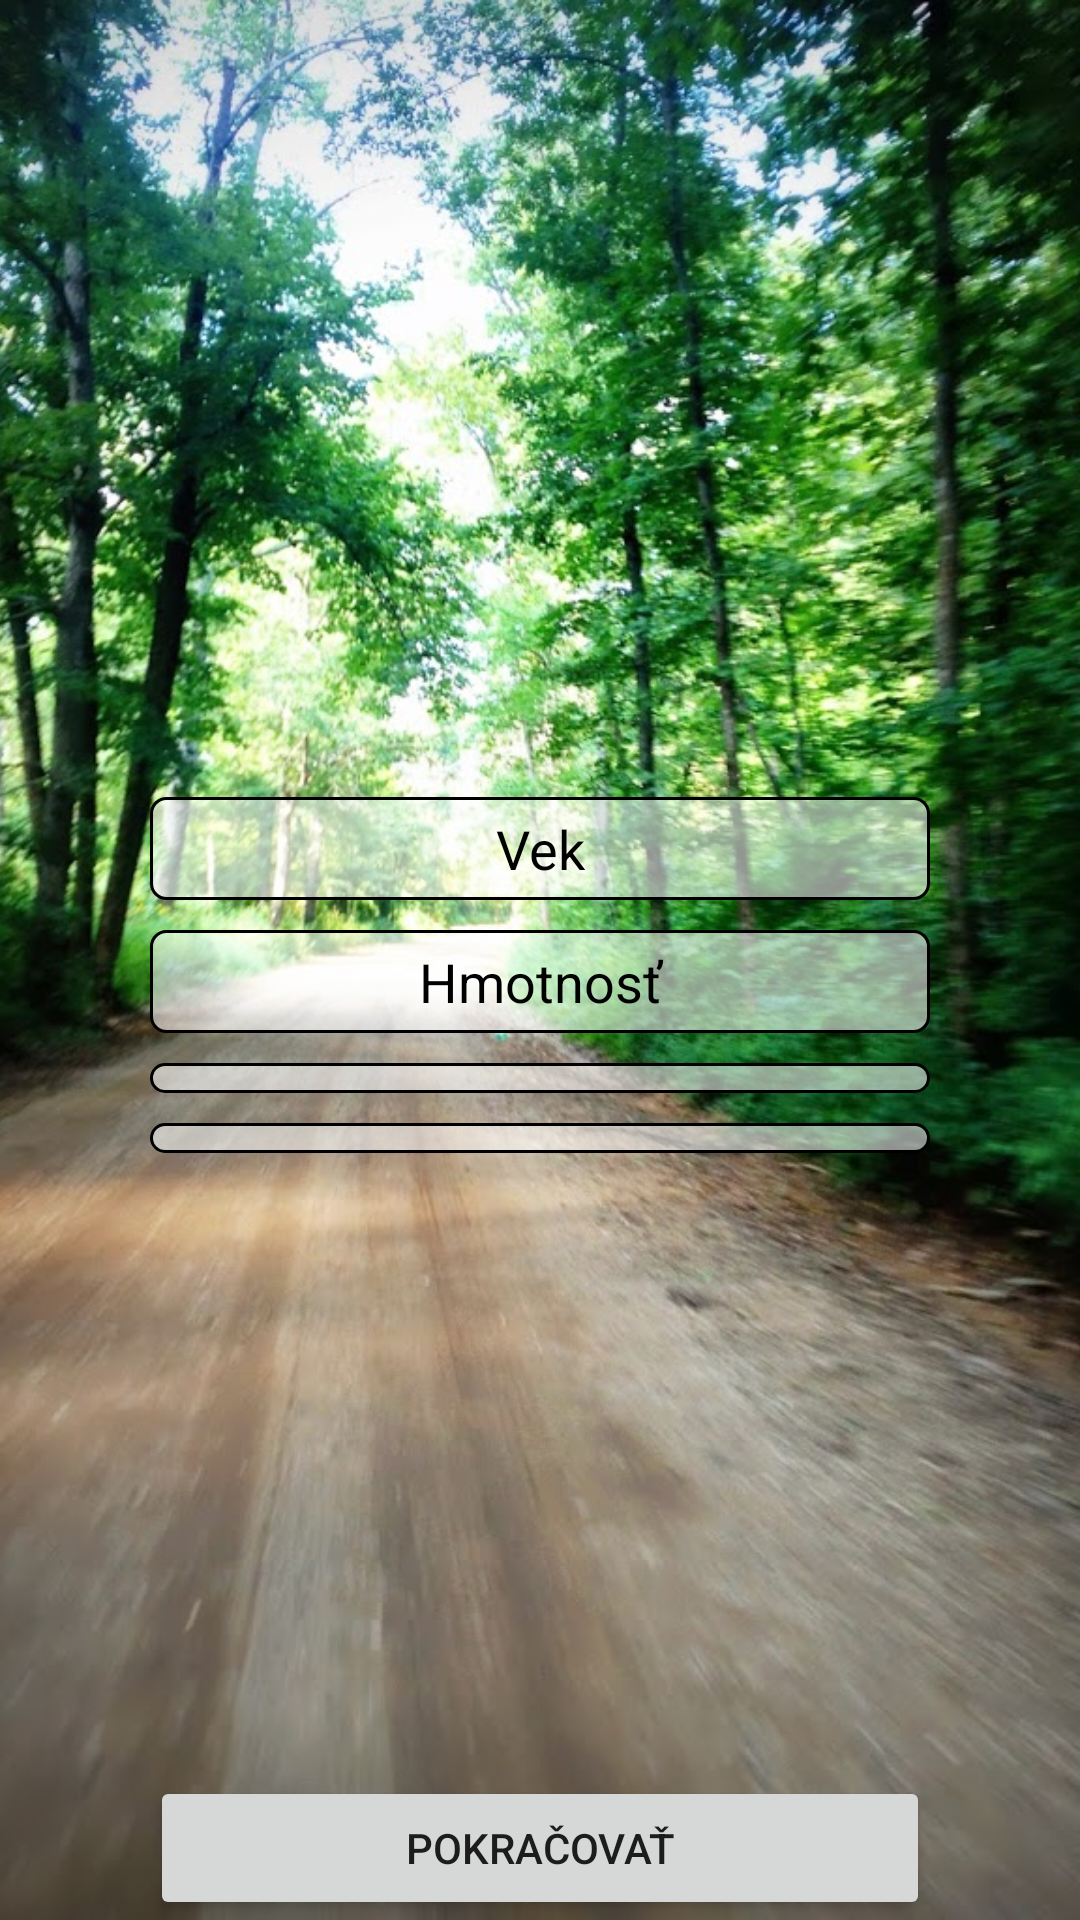

Here is an Android app screen rendered from its layout file. Give the layout XML and the strings, colors and styles it references.
<!-- AndroidManifest.xml: application theme AppTheme -->
<!-- res/layout/intro_settings.xml -->
<?xml version="1.0" encoding="utf-8"?>
<RelativeLayout xmlns:android="http://schemas.android.com/apk/res/android"
    xmlns:app="http://schemas.android.com/apk/res-auto" android:layout_width="match_parent"
    android:layout_height="match_parent"
    app:layout_behavior="@string/appbar_scrolling_view_behavior"
    android:orientation="vertical">

    <ImageView
        android:layout_width="match_parent"
        android:layout_height="match_parent"
        android:scaleType="centerCrop"
        android:src="@mipmap/road"/>



    <LinearLayout
        android:layout_width="match_parent"
        android:layout_height="wrap_content"
        android:layout_centerInParent="true"
        android:paddingLeft="50dp"
        android:paddingRight="50dp"
        android:orientation="vertical"
        android:id="@+id/linearLayout">


        <EditText
            style="@style/IntroEditText"
            android:id="@+id/edit1"
            android:inputType="numberDecimal"
            android:layout_width="match_parent"
            android:layout_height="wrap_content"
            android:gravity="center_horizontal"
            android:hint="@string/String0080"
            android:layout_marginTop="10dp"/>

        <EditText
            style="@style/IntroEditText"
            android:id="@+id/edit2"
            android:inputType="numberDecimal"
            android:layout_width="match_parent"
            android:layout_height="wrap_content"
            android:gravity="center_horizontal"
            android:hint="@string/String0081"
            android:layout_marginTop="10dp"/>

        <Spinner
            android:id="@+id/spinner"
            style="@style/IntroSpinner"
            android:gravity="center_horizontal"
            android:layout_width="match_parent"
            android:layout_height="wrap_content"
            android:layout_marginTop="10dp"
            >

        </Spinner>

        <Spinner
            android:id="@+id/spinner2"
            style="@style/IntroSpinner"
            android:gravity="center_horizontal"
            android:layout_width="match_parent"
            android:layout_height="wrap_content"
            android:layout_marginTop="10dp"
            >

        </Spinner>

        </LinearLayout>


    <Button
        android:id="@+id/btn1"
        android:layout_marginLeft="50dp"
        android:layout_marginRight="50dp"
        android:layout_width="match_parent"
        android:layout_height="wrap_content"
        android:layout_alignParentBottom="true"
        android:text="@string/String0009"
        />


</RelativeLayout>
<!-- resources referenced by this layout -->
<resources>
  <!-- mipmap road: jpg bitmap (mipmap-xxhdpi, 210951 bytes) -->
  <string name="String0009">Pokračovať</string>
  <string name="String0080">Vek</string>
  <string name="String0081">Hmotnosť</string>
  <style name="IntroEditText" parent="Widget.AppCompat.EditText">
          <item name="android:background">@drawable/bg_edit_text_intro</item>
          <item name="android:textColorHint">@color/black</item>
          <item name="android:padding">5dp</item>
  
      </style>
  <style name="IntroSpinner" parent="Base.Widget.AppCompat.DropDownItem.Spinner">
          <item name="android:background">@drawable/bg_edit_text_intro</item>
          <item name="android:padding">5dp</item>
          <item name="android:textColorHint">@color/black</item>
  
      </style>
  <style name="AppTheme" parent="Theme.AppCompat.Light.DarkActionBar">
          
          <item name="colorPrimary">@color/grey_light</item>
          <item name="colorPrimaryDark">@color/grey_dark</item>
          <item name="colorAccent">@color/intro_green</item>
      </style>
  <!-- drawable bg_edit_text_intro (drawable) -->
  <?xml version="1.0" encoding="utf-8"?>
  <selector xmlns:android="http://schemas.android.com/apk/res/android" >
  
      <item android:state_focused="true">
          <shape
              android:shape="rectangle">
              <stroke android:width="1dp" android:color="@color/red" />
              <solid android:color="#8fFFFFFF" />
              <corners android:radius="5dp"/>
  
          </shape>
      </item>
  
      <item>
          <shape android:bottom="1dp"
              android:shape="rectangle">
              <stroke android:width="1dp" android:color="@color/black" />
              <solid android:color="#8fFFFFFF" />
              <corners android:radius="5dp"/>
  
          </shape>
      </item>
  
  </selector>
  <color name="black">#000000</color>
  <color name="grey_light">#919ba3</color>
  <color name="grey_dark">#2d363e</color>
  <color name="intro_green">#6cb433</color>
  <color name="red">#FF0000</color>
</resources>
